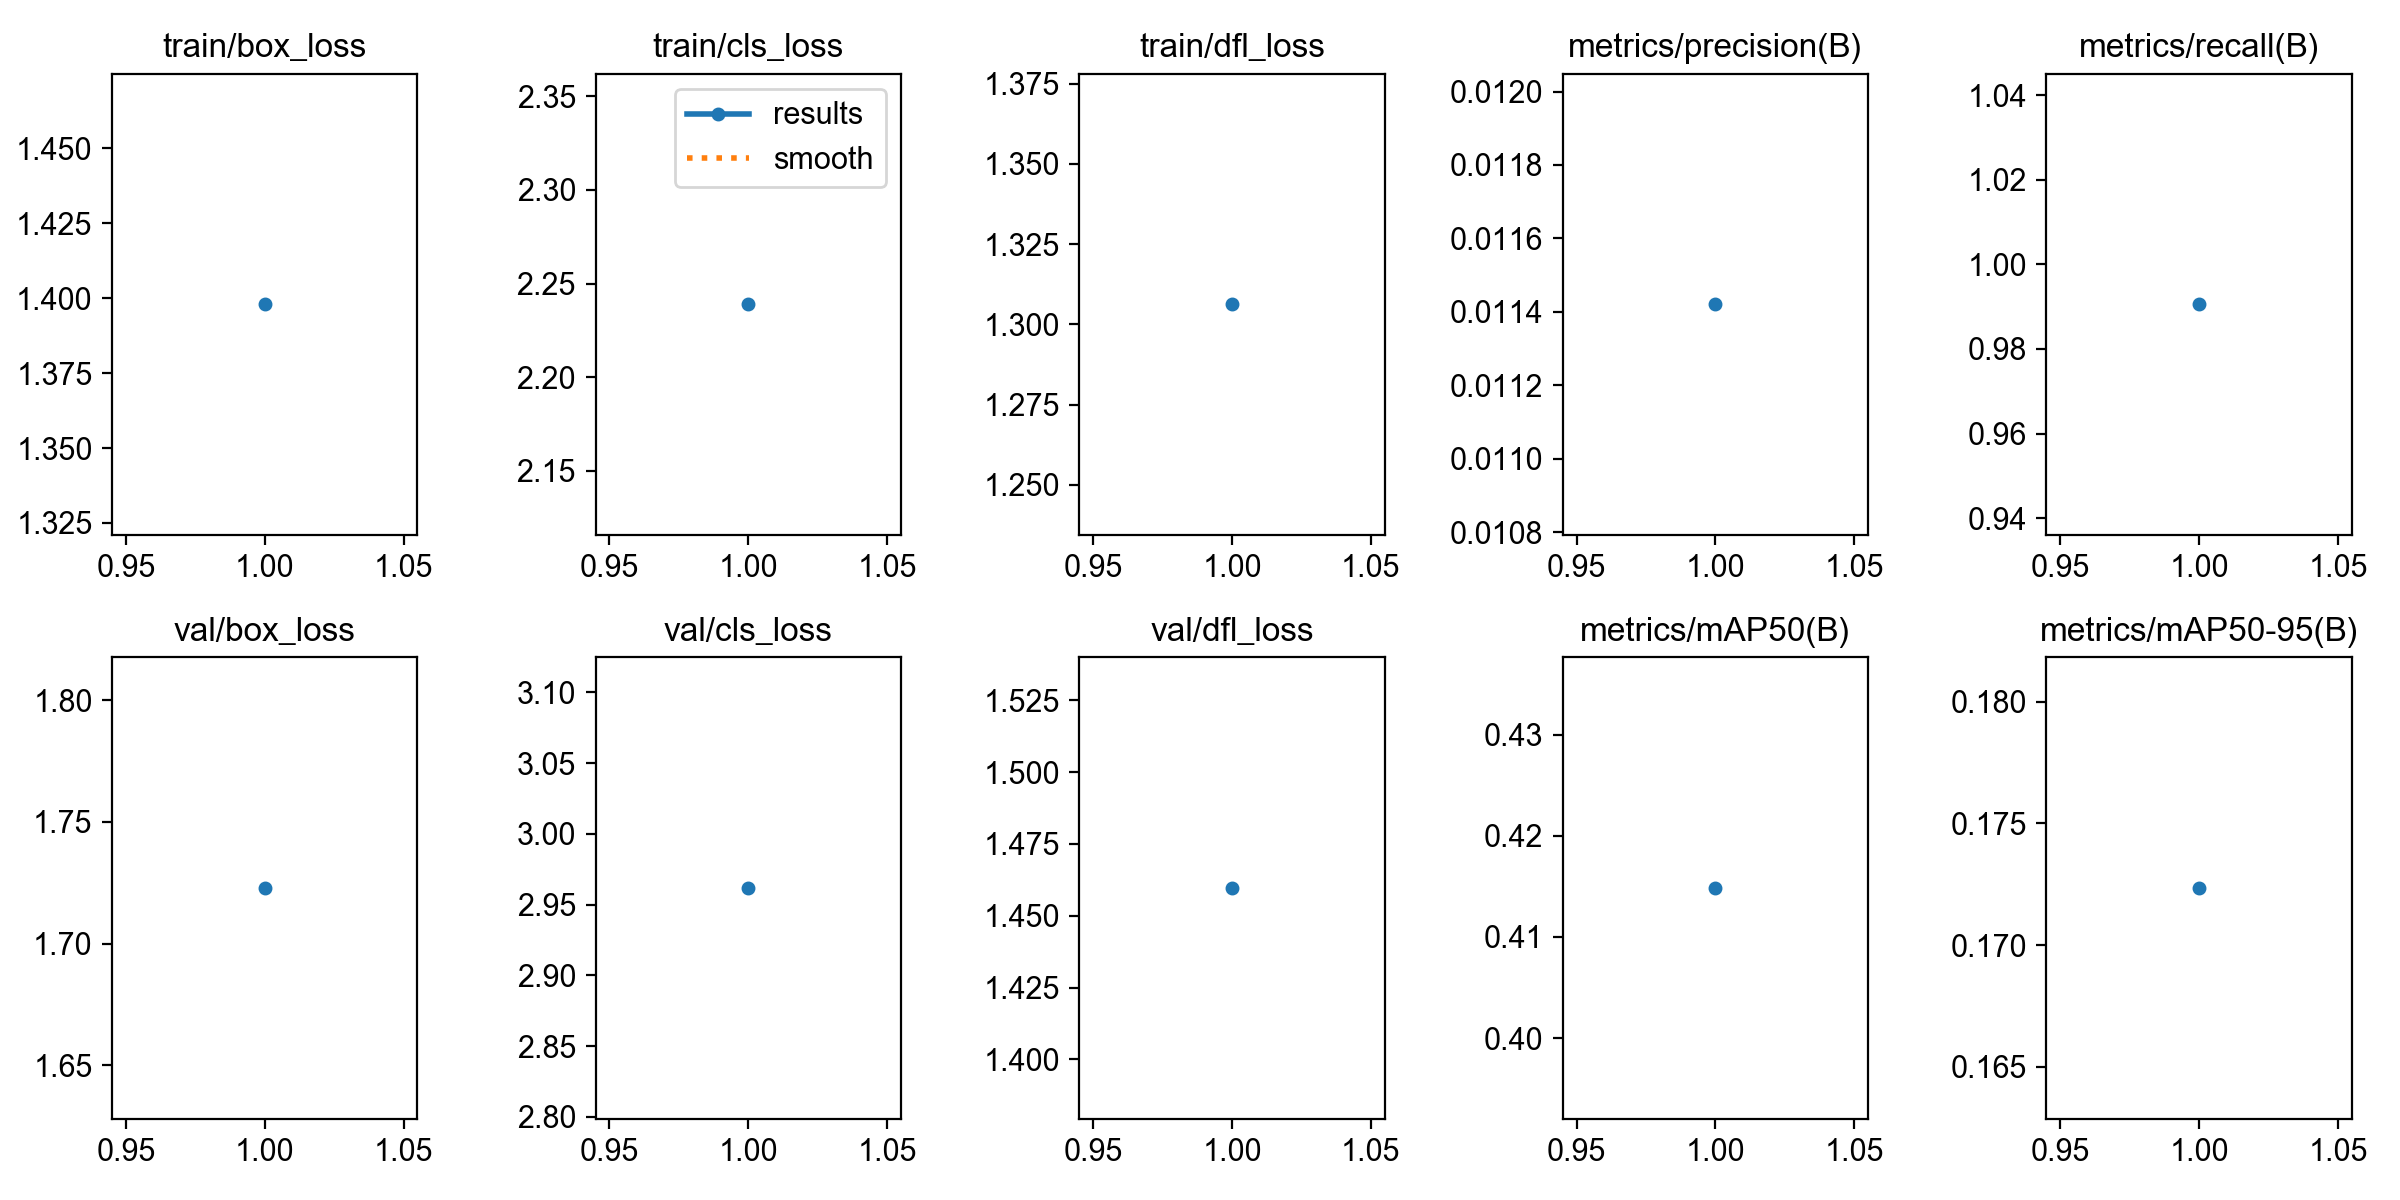

The data file committed next to this chart (first rows):
epoch, time, train/box_loss, train/cls_loss, train/dfl_loss, metrics/precision(B), metrics/recall(B), metrics/mAP50(B), metrics/mAP50-95(B), val/box_loss, val/cls_loss, val/dfl_loss, lr/pg0, lr/pg1, lr/pg2
1, 181.7, 1.398, 2.239, 1.306, 0.01142, 0.9905, 0.4148, 0.1724, 1.723, 2.962, 1.46, 0.00013, 0.00013, 0.08713
